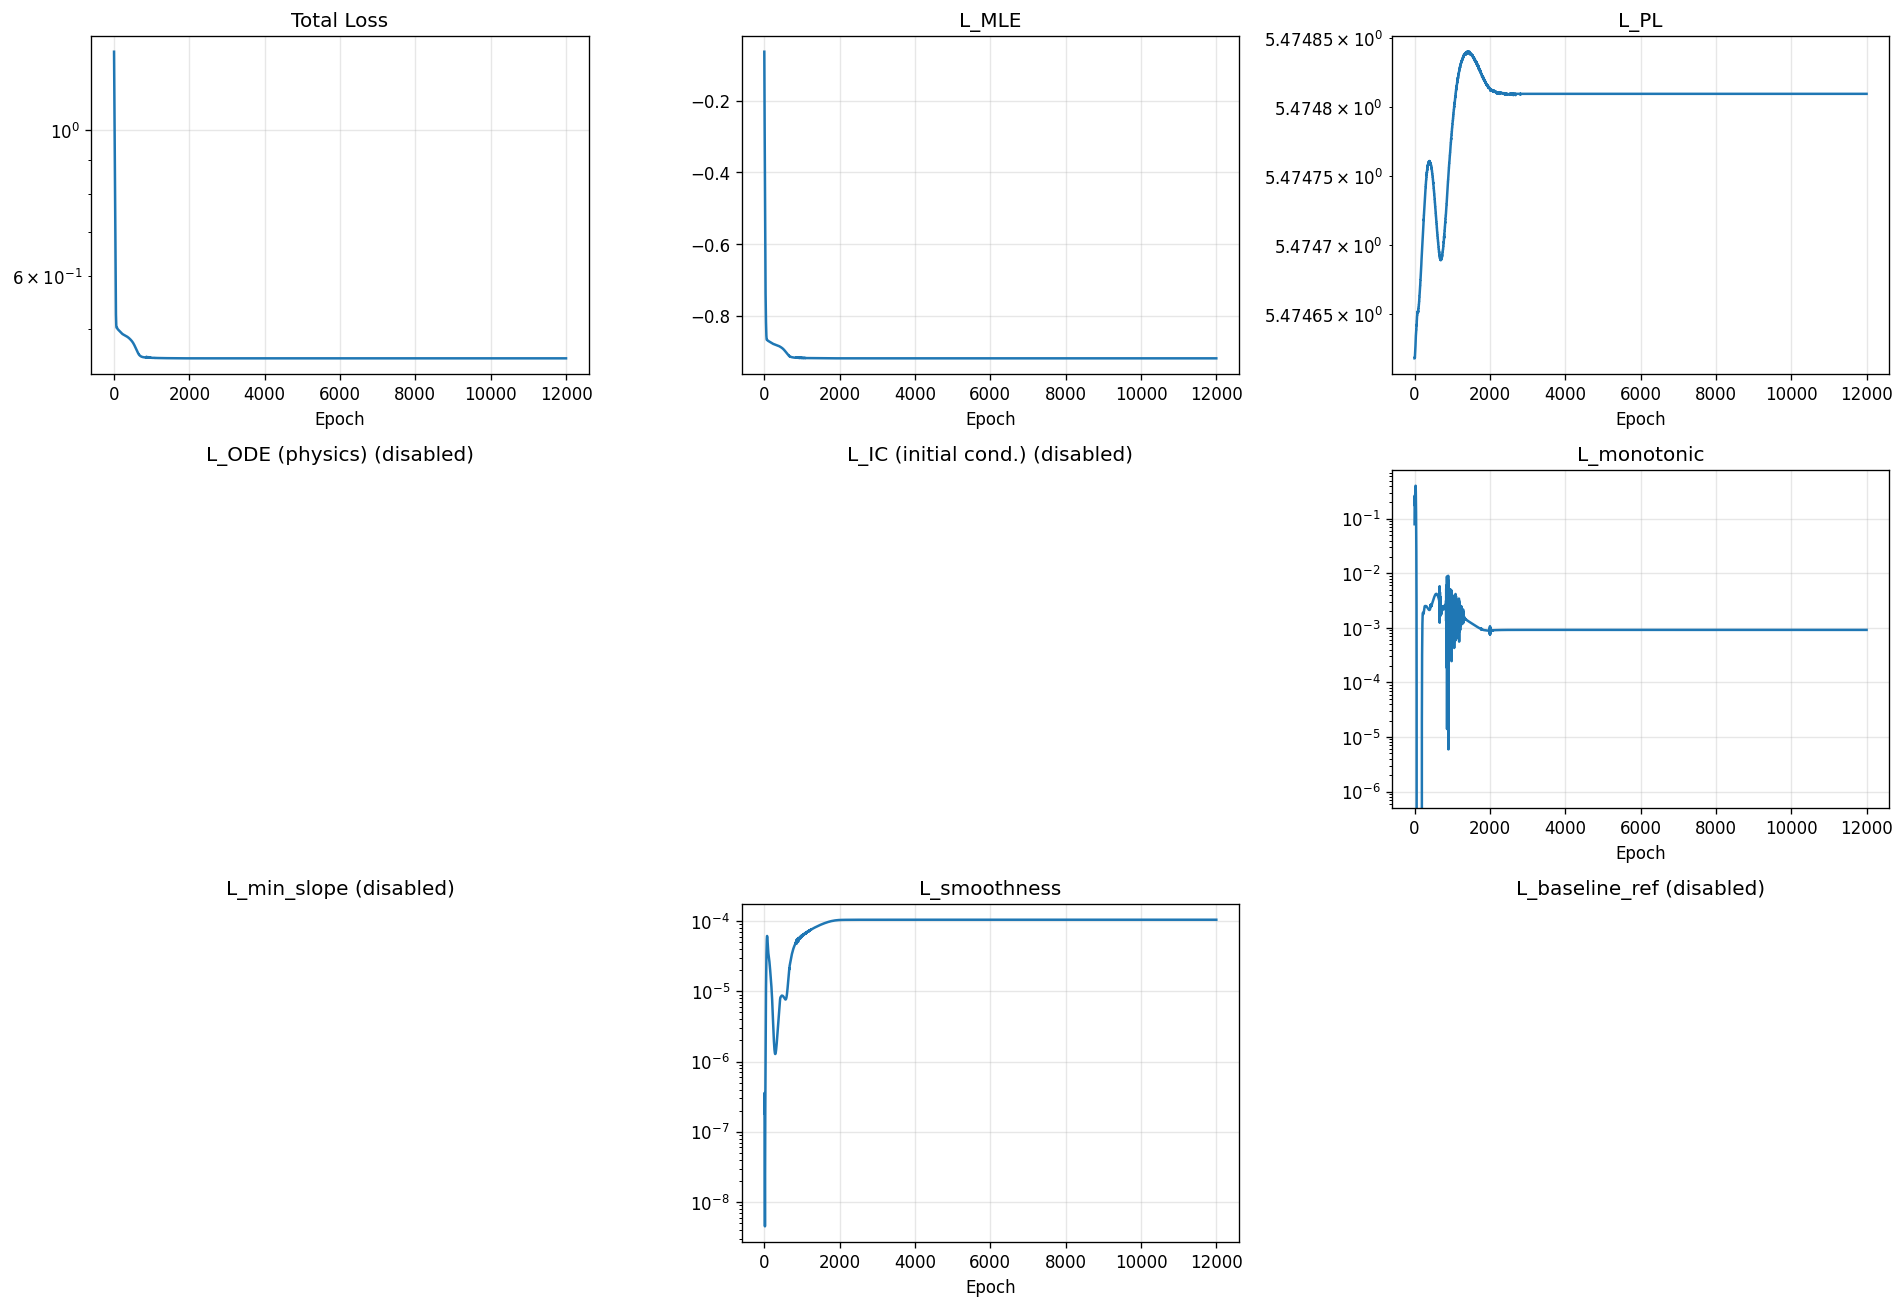

Data behind this chart, as committed beside it:
epoch, total, mle, pl, ode, ic, monotonic, min_slope, smoothness, baseline_ref
1, 1.314, -0.06266, 5.475, 0.0, 0.0, 0.07964, 0.0, 1.820959596443572e-07, 0.0
2, 1.289, -0.09665, 5.475, 0.0, 0.0, 0.1733, 0.0, 3.026302692887839e-07, 0.0
3, 1.267, -0.1253, 5.475, 0.0, 0.0, 0.2388, 0.0, 3.5659920172292914e-07, 0.0
4, 1.245, -0.1498, 5.475, 0.0, 0.0, 0.2661, 0.0, 3.5016458355130453e-07, 0.0
5, 1.224, -0.1714, 5.475, 0.0, 0.0, 0.2632, 0.0, 3.045566359105578e-07, 0.0
6, 1.202, -0.1912, 5.475, 0.0, 0.0, 0.2429, 0.0, 2.4150767785613425e-07, 0.0
7, 1.18, -0.2101, 5.475, 0.0, 0.0, 0.2168, 0.0, 1.7770821614249144e-07, 0.0
8, 1.159, -0.2291, 5.475, 0.0, 0.0, 0.1937, 0.0, 1.234355693213729e-07, 0.0
9, 1.138, -0.2486, 5.475, 0.0, 0.0, 0.1785, 0.0, 8.276114016325664e-08, 0.0
10, 1.117, -0.2689, 5.475, 0.0, 0.0, 0.1732, 0.0, 5.5069516946559816e-08, 0.0
11, 1.096, -0.2901, 5.475, 0.0, 0.0, 0.1774, 0.0, 3.7475441416745525e-08, 0.0
12, 1.075, -0.3121, 5.475, 0.0, 0.0, 0.1898, 0.0, 2.667824894331261e-08, 0.0
13, 1.055, -0.3347, 5.475, 0.0, 0.0, 0.2082, 0.0, 1.990945897034635e-08, 0.0
14, 1.034, -0.3576, 5.475, 0.0, 0.0, 0.2303, 0.0, 1.5183038826194206e-08, 0.0
15, 1.014, -0.3805, 5.475, 0.0, 0.0, 0.2532, 0.0, 1.1263331600730453e-08, 0.0
16, 0.993, -0.403, 5.475, 0.0, 0.0, 0.2741, 0.0, 7.718448991056448e-09, 0.0
17, 0.9726, -0.4251, 5.475, 0.0, 0.0, 0.291, 0.0, 5.02255570467014e-09, 0.0
18, 0.9523, -0.4467, 5.475, 0.0, 0.0, 0.3034, 0.0, 4.515798401882876e-09, 0.0
19, 0.9321, -0.4678, 5.475, 0.0, 0.0, 0.312, 0.0, 7.98263677381783e-09, 0.0
20, 0.912, -0.4886, 5.475, 0.0, 0.0, 0.3191, 0.0, 1.6855706164164985e-08, 0.0
21, 0.8921, -0.5092, 5.475, 0.0, 0.0, 0.3269, 0.0, 3.142443461001676e-08, 0.0
22, 0.8725, -0.5299, 5.475, 0.0, 0.0, 0.3374, 0.0, 5.039127159989221e-08, 0.0
23, 0.8532, -0.5505, 5.475, 0.0, 0.0, 0.3506, 0.0, 7.19704971174906e-08, 0.0
24, 0.8342, -0.571, 5.475, 0.0, 0.0, 0.3655, 0.0, 9.523225941165947e-08, 0.0
25, 0.8155, -0.5911, 5.475, 0.0, 0.0, 0.3803, 0.0, 1.2101710922252096e-07, 0.0
26, 0.7974, -0.6106, 5.475, 0.0, 0.0, 0.3929, 0.0, 1.5171644918154925e-07, 0.0
27, 0.7797, -0.6292, 5.475, 0.0, 0.0, 0.4015, 0.0, 1.9119033822789788e-07, 0.0
28, 0.7625, -0.6466, 5.475, 0.0, 0.0, 0.4043, 0.0, 2.4452822344755987e-07, 0.0
29, 0.7458, -0.6629, 5.475, 0.0, 0.0, 0.4009, 0.0, 3.175914002895297e-07, 0.0
30, 0.7297, -0.6781, 5.475, 0.0, 0.0, 0.3912, 0.0, 4.170096019606717e-07, 0.0
31, 0.7142, -0.6921, 5.475, 0.0, 0.0, 0.3761, 0.0, 5.493781145560206e-07, 0.0
32, 0.6993, -0.7051, 5.475, 0.0, 0.0, 0.3566, 0.0, 7.215786013148318e-07, 0.0
33, 0.685, -0.7171, 5.475, 0.0, 0.0, 0.3339, 0.0, 9.402198770658288e-07, 0.0
34, 0.6714, -0.7282, 5.475, 0.0, 0.0, 0.3091, 0.0, 1.2116972811782034e-06, 0.0
35, 0.6584, -0.7386, 5.475, 0.0, 0.0, 0.2829, 0.0, 1.5422396018038853e-06, 0.0
36, 0.6461, -0.7482, 5.475, 0.0, 0.0, 0.2561, 0.0, 1.938174818860716e-06, 0.0
37, 0.6344, -0.7573, 5.475, 0.0, 0.0, 0.2293, 0.0, 2.405755594736547e-06, 0.0
38, 0.6233, -0.7657, 5.475, 0.0, 0.0, 0.203, 0.0, 2.9515167625504546e-06, 0.0
39, 0.6128, -0.7736, 5.475, 0.0, 0.0, 0.1775, 0.0, 3.5816849504044512e-06, 0.0
40, 0.6029, -0.7811, 5.475, 0.0, 0.0, 0.1533, 0.0, 4.302364686736837e-06, 0.0
41, 0.5936, -0.7881, 5.475, 0.0, 0.0, 0.1305, 0.0, 5.118905846757116e-06, 0.0
42, 0.5849, -0.7948, 5.475, 0.0, 0.0, 0.1095, 0.0, 6.035641035850858e-06, 0.0
43, 0.5767, -0.8011, 5.475, 0.0, 0.0, 0.0904, 0.0, 7.055839887470938e-06, 0.0
44, 0.569, -0.8071, 5.475, 0.0, 0.0, 0.07334, 0.0, 8.180806617019698e-06, 0.0
45, 0.5619, -0.8127, 5.475, 0.0, 0.0, 0.05836, 0.0, 9.410328857484274e-06, 0.0
46, 0.5552, -0.8181, 5.475, 0.0, 0.0, 0.04544, 0.0, 1.07429368654266e-05, 0.0
47, 0.5491, -0.8231, 5.475, 0.0, 0.0, 0.03452, 0.0, 1.217636963701807e-05, 0.0
48, 0.5434, -0.8279, 5.475, 0.0, 0.0, 0.02547, 0.0, 1.3707093785342295e-05, 0.0
49, 0.5382, -0.8324, 5.475, 0.0, 0.0, 0.01815, 0.0, 1.5332983821281232e-05, 0.0
50, 0.5335, -0.8366, 5.475, 0.0, 0.0, 0.01238, 0.0, 1.7052370822057128e-05, 0.0
51, 0.5292, -0.8405, 5.475, 0.0, 0.0, 0.007973, 0.0, 1.8864353478420526e-05, 0.0
52, 0.5252, -0.8441, 5.475, 0.0, 0.0, 0.004756, 0.0, 2.0768853573827073e-05, 0.0
53, 0.5217, -0.8474, 5.475, 0.0, 0.0, 0.002545, 0.0, 2.276742998219561e-05, 0.0
54, 0.5185, -0.8505, 5.475, 0.0, 0.0, 0.001152, 0.0, 2.4858836695784703e-05, 0.0
55, 0.5157, -0.8532, 5.475, 0.0, 0.0, 0.000383, 0.0, 2.7040903660235927e-05, 0.0
56, 0.5133, -0.8557, 5.475, 0.0, 0.0, 5.926714220549911e-05, 0.0, 2.9309492674656212e-05, 0.0
57, 0.5111, -0.8579, 5.475, 0.0, 0.0, 0.0, 0.0, 3.1654679332859814e-05, 0.0
58, 0.5092, -0.8598, 5.475, 0.0, 0.0, 0.0, 0.0, 3.406195537536405e-05, 0.0
59, 0.5075, -0.8615, 5.475, 0.0, 0.0, 0.0, 0.0, 3.6514014936983585e-05, 0.0
60, 0.5061, -0.8629, 5.475, 0.0, 0.0, 0.0, 0.0, 3.89841734431684e-05, 0.0
... 11,940 more rows
